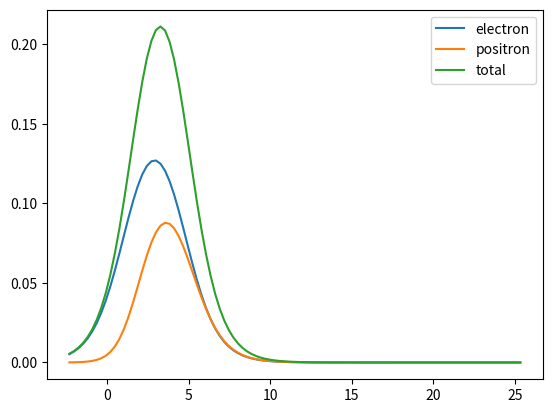

The matplotlib source for this figure:
import numpy as np
from scipy.constants import physical_constants
from scipy.integrate import quad
from abc import ABC, abstractmethod

class EnergyDistribution(ABC):
    '''
    This is the abstract base class for creating energy distribution objects.
    It contains the methods a specific parameterization needs to implement to
    be used in the creation of Cherenkov tables.
    '''
    ll = np.log(1.e-1) #lower limit log(MeV)
    ul = np.log(1.e11) #upper limit log(MeV)

    def __init__(self, t: float = 0.):
        """
        Set the parameterization constants for this type of particle. The normalization
        constant is determined for the given shower stage, (which can be changed later).
        Parameters:
            t = The shower stage for which to do the claculation
        """
        self.set_stage(t)

    def set_stage(self,t):
        '''This method sets the stage at which the distribution is needed
        '''
        self.t = t
        self.normalize()

    def normalize(self):
        '''This method sets the normalization constant so the integral over the
        range of allowed energies is unity
        '''
        self.C0 = 1.
        intgrl,eps = quad(self.n_t_lE,self.ll,self.ul)
        self.C0 = 1/intgrl

    @abstractmethod
    def n_t_lE(self,lE):
        '''This method should return the distribution value at log energy lE.
        It needs to include the prefactor self.C0 normalization constant.
        '''

class LafebreEnergyDistribution(EnergyDistribution):
    """
    This class contains functions related to the energy distribution
    of secondary particles.  The parameterizations used are those of
    S. Lafebre et al. (2009). The normalization parameter A1 is determined
    by the normalization condition.
    """
    # pt for particle
    pt = {'Tot': 0, 'Ele': 1, 'Pos': 2}
    # pm for parameter
    pm = {'A00':0,'A01':1,'A02':2,'e11':3,'e12':4,'e21':5,'e22':6,'g11':7,'g21':8}
    # pz for parameterization
    #               A00   A01   A02     e11  e12    e21  e22  g11 g21
    pz = np.array([[1.000,0.191,6.91e-4,5.64,0.0663,123.,0.70,1.0,0.0374],  # Tot
                   [0.485,0.183,8.17e-4,3.22,0.0068,106.,1.00,1.0,0.0372],  # Ele
                   [0.516,0.201,5.42e-4,4.36,0.0663,143.,0.15,2.0,0.0374]]) # Pos

    ll = np.log(1.e-1) #lower limit
    ul = np.log(1.e11) #upper limit

    def __init__(self,part,t):
        """
        Set the parameterization constants for this type of particle. The normalization
        constant is determined for the given shower stage, (which can be changed later).
        Parameters:
            particle = The name of the distribution of particles to create
            t = The shower stage for which to do the claculation
        """
        self.p = self.pt[part]
        self.t = t
        self.normalize(t)

    # Functions for the top level parameters
    def _set_A0(self,p,t):
        self.A0 = self.A1*self.pz[p,self.pm['A00']] * np.exp( self.pz[p,self.pm['A01']]*t - self.pz[p,self.pm['A02']]*t**2)
    def _set_e1(self,p,t):
        self.e1 = self.pz[p,self.pm['e11']] - self.pz[p,self.pm['e12']]*t
    def _set_e2(self,p,t):
        self.e2 = self.pz[p,self.pm['e21']] - self.pz[p,self.pm['e22']]*t
    def _set_g1(self,p,t):
        self.g1 = self.pz[p,self.pm['g11']]
    def _set_g2(self,p,t):
        self.g2 = 1 + self.pz[p,self.pm['g21']]*t

    def normalize(self,t):
        p = self.pt['Tot']
        self.A1 = 1.
        self._set_A0(p,t)
        self._set_e1(p,t)
        self._set_e2(p,t)
        self._set_g1(p,t)
        self._set_g2(p,t)
        intgrl,eps = quad(self.n_t_lE,self.ll,self.ul)
        self.A1 = 1/intgrl
        p = self.p
        self._set_A0(p,t)
        self._set_e1(p,t)
        self._set_e2(p,t)
        self._set_g1(p,t)
        self._set_g2(p,t)

    def set_stage(self,t):
        self.t = t
        self.normalize(t)

    def n_t_lE(self,lE):
        """
        This function returns the particle distribution as a function of energy (energy spectrum)
        at a given stage
        Parameters:
            lE = energy of a given secondary particle [MeV]
        Returns:
            n_t_lE = the energy distribution of secondary particles.
        """
        E = np.exp(lE)
        return self.A0*E**self.g1 / ( (E+self.e1)**self.g1 * (E+self.e2)**self.g2 )

class AngularDistribution(ABC):
    '''
    This is the abstract base class for creating angular distribution objects.
    It contains the methods a specific parameterization needs to implement to
    be used in the creation of Cherenkov tables.
    '''
    intlim = np.array([0,1.e-11,1.e-9,1.e-7,1.e-5,1.e-3,1.e-1,np.pi])
    lls = intlim[:-1]
    uls = intlim[1:]

    def __init__(self, lE: float):
        self.set_lE(lE)

    def set_lE(self,lE):
        '''This method sets the value of the energy and saves some useful
        conversions as attributes.
        '''
        self.lE = lE #natural log of E in MeV
        self.E = np.exp(lE) #E in MeV
        self.EGeV = self.E * 1.e-3 #E in GeV
        self.log10E = np.log10(self.EGeV) #commonlog of E in GeV
        self.normalize()

    def norm_integrand(self, theta: float):
        '''This method is the integrand used in the normalization integral. The
        angular distribution is normalized over all solid angle
        '''
        return self.n_t_lE_Omega(theta) * np.sin(theta) * 4 * np.pi

    def normalize(self):
        '''This method sets the normalization constant for a given set value of
        the particle energy.
        '''
        self.C0 = 1.
        intgrl = 0.
        for ll,ul in zip(self.lls,self.uls):
            intgrl += quad(self.norm_integrand,ll,ul)[0]
        self.C0 = 1/intgrl

    @abstractmethod
    def n_t_lE_Omega(self, theta: float):
        '''This method should return the value of the angular distribution at
        a given value of theta. The distribution needs to include the
        normalization constant attribute 'self.C0' as a prefactor, for example:
        'return self.C0 * specific_parameterization'

        Parameters:
            theta: the angle [rad]
        Returns:
            n_t_lE_Omega = the angular distribution of particles
        '''

class LafebreAngularDistribution(AngularDistribution):
    '''
    This is the implementation of the Lafebre parameterization for the charged
    particle angular distribution.
    '''
    pm_l = {
        'a11' : -0.399,
        'a21' : -8.36,
        'a22' : 0.440,
        'sig' : 3,
        'b11' : -3.73,
        'b12' : 0.92,
        'b13' : 0.210,
        'b21' : 32.9,
        'b22' : 4.84,
    }

    @property
    def b1l(self):
        return self.pm_l['b11'] + self.pm_l['b12'] * self.E**self.pm_l['b13']

    @property
    def b2l(self):
        return self.pm_l['b21'] - self.pm_l['b22'] * self.lE

    @property
    def a1l(self):
        return self.pm_l['a11']

    @property
    def a2l(self):
        return self.pm_l['a21'] + self.pm_l['a22'] * self.lE

    @property
    def sigl(self):
        return self.pm_l['sig']

    def n_t_lE_Omega(self, theta: float):
        '''This is the implementation of the Lafebre angular distribution
        parameterization.

        Parameters:
            theta: the angle [rad]
        Returns:
            n_t_lE_Omega = the value of the angular distribution [prob/steradian]
        '''
        theta = np.degrees(theta)
        t1 = np.exp(self.b1l) * theta**self.a1l
        t2 = np.exp(self.b2l) * theta**self.a2l
        mrs = -1/self.sigl
        ms = -self.sigl
        return self.C0 * (t1**mrs + t2**mrs)**ms

class BergmanAngularDistribution(AngularDistribution):
    '''
    This is the implementation of the Bergman parameterization for the charged
    particle angular distribution.
    '''
    pm_b = {
        'a10' : 3773.05,
        'a11' : 1.82945,
        'a12' : 0.031143,
        'a13' : 0.0129724,
        'c10' : 163.366,
        'c11' : 0.952228,
        'c20' : 182.945,
        'c21' : 0.921291,
        'a20' : 340.308,
        'a21' : 1.73569,
        'a22' : 6.03581,
        'a23' : 4.29495,
        'a24' : 2.50626,
        'p0'  : 49.0374,
        'p1'  : 0.790002,
        'p2'  : 2.20173,
        'r0'  : 3.6631,
        'r1'  : 0.131998,
        'r2'  : -0.134479,
        'r3'  : 0.537966,
        'lb'  : -1.5,
        'lc'  : -1.4,
    }

    @property
    def a1b(self):
        return self.pm_b['a10'] * (self.EGeV)**(self.pm_b['a11'] +
                                                self.pm_b['a12'] * self.log10E +
                                                self.pm_b['a13'] * self.log10E**2)

    @property
    def c1b(self):
        return self.pm_b['c10'] * (self.EGeV)**self.pm_b['c11']

    @property
    def c2b(self):
        return self.pm_b['c20'] * (self.EGeV)**self.pm_b['c21']

    @property
    def a2b(self):
        if self.log10E >= self.pm_b['lb']:
            return self.pm_b['a20'] * (self.EGeV)**self.pm_b['a21'] + self.pm_b['a22']
        else:
            num = self.pm_b['a20'] * 10.**(self.pm_b['a21'] * self.pm_b['lb']) + \
            self.pm_b['a22'] - self.pm_b['a24']
            den = 10.**(self.pm_b['a23'] * self.pm_b['lb'])
            return (num / den) * (self.EGeV)**self.pm_b['a23'] + self.pm_b['a24']

    @property
    def theta_0b(self):
        if self.log10E >= self.pm_b['lc']:
            return self.pm_b['p0'] * (self.EGeV)**self.pm_b['p1']
        else:
            return self.pm_b['p0'] * 10**(self.pm_b['lc']*(self.pm_b['p1']
            - self.pm_b['p2'])) * (self.EGeV)**self.pm_b['p2']

    @property
    def rb(self):
        ld = self.pm_b['r2'] / self.pm_b['r3']
        if self.log10E <= ld:
            return self.pm_b['r0'] + self.pm_b['r1'] * (self.EGeV)**(self.pm_b['r2'] +
            self.pm_b['r3'] * self.log10E)
        else:
            return self.pm_b['r0']

    def n_t_lE_Omega(self, theta: float):
        '''This is the implementation of the Bergman angular distribution
        parameterization.

        Parameters:
            theta: the angle [rad]
        Returns:
            n_t_lE_Omega = the value of the angular distribution [prob/steradian]
        '''
        if self.log10E > 3.: # if the energy is greater than 1 TeV return a narrow Gaussian
            sig = 5.e-4 * (1000./self.EGeV)
            return self.C0 * np.exp(-(theta**2)/(2*sig**2))
        else:
            t1 = self.a1b * np.exp(-self.c1b * theta - self.c2b * theta**2)
            t2 = self.a2b / ((1 + theta * self.theta_0b)**(self.rb))
            return self.C0 * (t1 + t2)

if __name__ == '__main__':
    import matplotlib.pyplot as plt
    plt.ion()

    # ts = np.linspace(-20,20,5)
    # ed = LafebreEnergyDistribution('Tot', ts[0])
    # plt.figure()
    # lEs = np.linspace(ed.ll,ed.ul,100)
    # for t in ts:
    #     ed.set_stage(t)
    #     plt.plot(lEs,ed.n_t_lE(lEs),label = str(t))
    # plt.legend()

    eed = LafebreEnergyDistribution('Ele', 0.)
    ped = LafebreEnergyDistribution('Pos', 0.)
    ted = LafebreEnergyDistribution('Tot', 0.)
    lEs = np.linspace(eed.ll,eed.ul,100)
    plt.figure()
    plt.plot(lEs,eed.n_t_lE(lEs),label='electron')
    plt.plot(lEs,ped.n_t_lE(lEs),label='positron')
    plt.plot(lEs,ted.n_t_lE(lEs),label='total')
    plt.legend()

    # ll = np.radians(0.1)
    # ul = np.radians(45.)
    # lqrad = np.linspace(np.log(ll),np.log(ul),450)
    # qrad = np.exp(lqrad)
    #
    # fig = plt.figure()
    # qd = LafebreAngularDistribution(np.log(1.))
    # plt.plot(qrad,qd.n_t_lE_Omega(qrad),label='1 MeV')
    # qd.set_lE(np.log(5.))
    # plt.plot(qrad,qd.n_t_lE_Omega(qrad),label='5 MeV')
    # qd.set_lE(np.log(30.))
    # plt.plot(qrad,qd.n_t_lE_Omega(qrad),label='30 MeV')
    # qd.set_lE(np.log(170.))
    # plt.plot(qrad,qd.n_t_lE_Omega(qrad),label='170 MeV')
    # qd.set_lE(np.log(1.e3))
    # plt.plot(qrad,qd.n_t_lE_Omega(qrad),label='1 GeV')
    # plt.loglog()
    # plt.legend()
    # plt.xlabel('Theta [rad]')
    # plt.ylabel('n(t;lE,Omega)')
    #
    # fig = plt.figure()
    # qd = BergmanAngularDistribution(np.log(1.))
    # qd.set_lE(np.log(1.))
    # plt.plot(qrad,qd.n_t_lE_Omega(qrad),label='1 MeV B')
    # qd.set_lE(np.log(5.))
    # plt.plot(qrad,qd.n_t_lE_Omega(qrad),label='5 MeV B')
    # qd.set_lE(np.log(30.))
    # plt.plot(qrad,qd.n_t_lE_Omega(qrad),label='30 MeV B')
    # qd.set_lE(np.log(170.))
    # plt.plot(qrad,qd.n_t_lE_Omega(qrad),label='170 MeV B')
    # qd.set_lE(np.log(1.e3))
    # plt.plot(qrad,qd.n_t_lE_Omega(qrad),label='1 GeV B')
    # plt.loglog()
    # plt.xlim(ll,ul)
    # plt.legend()
    # plt.xlabel('Theta [rad]')
    # plt.ylabel('n(t;lE,Omega)')
